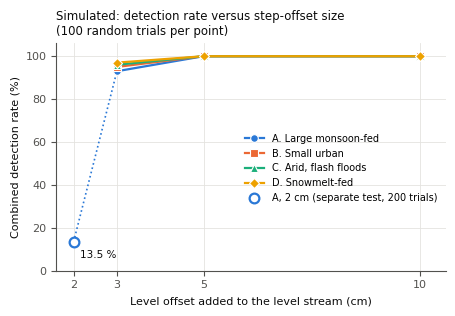
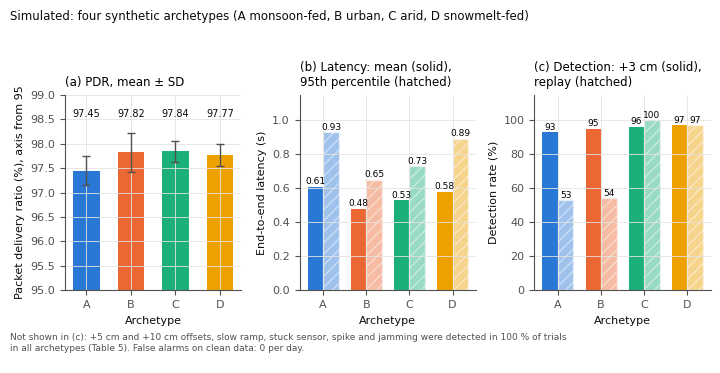
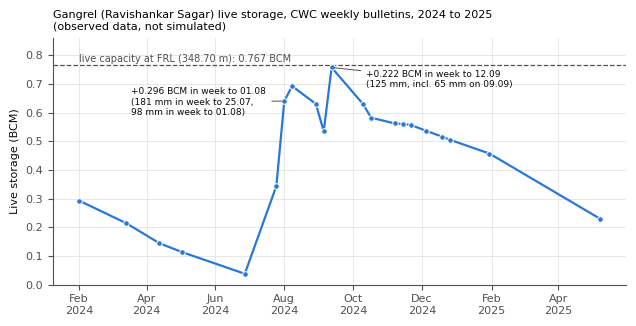

The script that saved these images, in order:
"""Figures for the reservoir IoT-GIS manuscript. All values are copied from the manuscript tables.
Usage: python make_figures.py [daily_rainfall.csv]   (CSV columns: date,rain_mm  -> adds the rainfall panel to Fig. 3)"""
import sys, datetime as dt
import matplotlib; matplotlib.use("Agg")
import matplotlib.pyplot as plt, matplotlib.dates as mdates
import numpy as np
plt.rcParams.update({"font.family":"DejaVu Sans","font.size":8,"axes.spines.top":False,"axes.spines.right":False,
 "axes.edgecolor":"#52514e","axes.labelcolor":"#0b0b0b","xtick.color":"#52514e","ytick.color":"#52514e","axes.grid":True,"grid.color":"#e4e3df","grid.linewidth":0.6})
C = ["#2a78d6","#eb6834","#1baf7a","#eda100"]; INK="#0b0b0b"; SUB="#52514e"
NAMES = ["A. Large monsoon-fed","B. Small urban","C. Arid, flash floods","D. Snowmelt-fed"]
SHORT = ["A","B","C","D"]

# ---- Fig 2a: detection vs offset (Table 5; 2 cm from the separate smaller test, archetype A only)
fig, ax = plt.subplots(figsize=(4.6,3.2))
x=[3,5,10]; det=[[93,100,100],[95,100,100],[96,100,100],[97,100,100]]
mk=["o","s","^","D"]
for i in range(4):
    ax.plot(x,det[i],marker=mk[i],color=C[i],lw=1.6,ms=5.5,mec="white",mew=0.8,label=NAMES[i],zorder=3+i)
ax.plot([2,3],[13.5,93],ls=":",color=C[0],lw=1.2,zorder=2)
ax.plot([2],[13.5],marker="o",ms=7,mfc="white",mec=C[0],mew=1.6,ls="none",zorder=6,label="A, 2 cm (separate test, 200 trials)")
ax.annotate("13.5 %",(2,13.5),xytext=(2.15,6),fontsize=7.5,color=INK)
ax.set_xlim(1.6,10.6); ax.set_ylim(0,106); ax.set_xticks([2,3,5,10])
ax.set_xlabel("Level offset added to the level stream (cm)"); ax.set_ylabel("Combined detection rate (%)")
ax.set_title("Simulated: detection rate versus step-offset size\n(100 random trials per point)",fontsize=8.5,loc="left",color=INK)
ax.legend(frameon=False,fontsize=7,loc="center right",bbox_to_anchor=(1.0,0.45))
fig.tight_layout(); fig.savefig("fig_detection_vs_offset.png",dpi=300); plt.close(fig)

# ---- Fig 3 (b): four archetypes (Tables 3 and 5)
pdr=[97.45,97.82,97.84,97.77]; sd=[0.29,0.40,0.22,0.22]
mean=[0.61,0.48,0.53,0.58]; p95=[0.93,0.65,0.73,0.89]
replay=[53,54,100,97]; off3=[93,95,96,97]
fig,axs=plt.subplots(1,3,figsize=(7.2,3.6))
xs=np.arange(4)
ax=axs[0]
ax.bar(xs,pdr,yerr=sd,color=C,width=0.6,capsize=3,ecolor=SUB,error_kw={"lw":1})
ax.set_ylim(95,99); ax.set_xticks(xs,SHORT); ax.set_ylabel("Packet delivery ratio (%), axis from 95")
for i,v in enumerate(pdr): ax.text(i,98.55,f"{v:.2f}",ha="center",fontsize=7,color=INK)
ax.set_title("(a) PDR, mean ± SD",fontsize=8.5,loc="left")
ax=axs[1]; w=0.36
ax.bar(xs-w/2,mean,w,color=C,label="mean"); ax.bar(xs+w/2,p95,w,color=C,alpha=0.45,hatch="///",edgecolor="white",label="95th percentile")
for i in range(4):
    ax.text(i-w/2,mean[i]+0.015,f"{mean[i]:.2f}",ha="center",fontsize=6.5); ax.text(i+w/2,p95[i]+0.015,f"{p95[i]:.2f}",ha="center",fontsize=6.5)
ax.set_xticks(xs,SHORT); ax.set_ylim(0,1.15); ax.set_ylabel("End-to-end latency (s)")
ax.set_title("(b) Latency: mean (solid),\n95th percentile (hatched)",fontsize=8.5,loc="left")
ax=axs[2]
ax.bar(xs-w/2,off3,w,color=C,label="+3 cm offset"); ax.bar(xs+w/2,replay,w,color=C,alpha=0.45,hatch="///",edgecolor="white")
for i in range(4):
    ax.text(i-w/2,off3[i]+1.5,f"{off3[i]}",ha="center",fontsize=6.5); ax.text(i+w/2,replay[i]+1.5,f"{replay[i]}",ha="center",fontsize=6.5)
ax.set_xticks(xs,SHORT); ax.set_ylim(0,115); ax.set_ylabel("Detection rate (%)")
ax.set_title("(c) Detection: +3 cm (solid),\nreplay (hatched)",fontsize=8.5,loc="left")
for a in axs: a.set_xlabel("Archetype")
fig.suptitle("Simulated: four synthetic archetypes (A monsoon-fed, B urban, C arid, D snowmelt-fed)",fontsize=8.5,x=0.01,ha="left",color=INK)
fig.text(0.01,0.005,"Not shown in (c): +5 cm and +10 cm offsets, slow ramp, stuck sensor, spike and jamming were detected in 100 % of trials\nin all archetypes (Table 5). False alarms on clean data: 0 per day.\n",fontsize=6.5,color=SUB)
fig.tight_layout(rect=(0,0.07,1,0.94)); fig.savefig("fig_archetype_comparison.png",dpi=300); plt.close(fig)

# ---- Fig 4 (c): Gangrel live storage (Table 7, CWC bulletins, REAL data) + optional daily rainfall
T7="""01.02.2024 0.293
14.03.2024 0.214
12.04.2024 0.145
02.05.2024 0.114
27.06.2024 0.038
25.07.2024 0.344
01.08.2024 0.640
08.08.2024 0.692
29.08.2024 0.630
05.09.2024 0.535
12.09.2024 0.757
10.10.2024 0.629
17.10.2024 0.582
07.11.2024 0.562
14.11.2024 0.560
21.11.2024 0.557
05.12.2024 0.536
19.12.2024 0.516
26.12.2024 0.505
30.01.2025 0.457
08.05.2025 0.230"""
d=[(dt.datetime.strptime(l.split()[0],"%d.%m.%Y"),float(l.split()[1])) for l in T7.splitlines()]
rain=None
if len(sys.argv)>1:
    import csv
    rain=[(dt.datetime.fromisoformat(r["date"]),float(r["rain_mm"])) for r in csv.DictReader(open(sys.argv[1]))]
if rain: fig,(ax,ar)=plt.subplots(2,1,figsize=(6.4,4.4),sharex=True,gridspec_kw={"height_ratios":[2.2,1]})
else: fig,ax=plt.subplots(figsize=(6.4,3.3))
ax.plot([a for a,_ in d],[b for _,b in d],color=C[0],lw=1.6,marker="o",ms=4,mec="white",mew=0.7,zorder=3)
ax.axhline(0.767,color=SUB,lw=0.9,ls="--"); ax.text(d[0][0],0.775,"live capacity at FRL (348.70 m): 0.767 BCM",fontsize=7,color=SUB)
ax.set_ylabel("Live storage (BCM)"); ax.set_ylim(0,0.86)
ev=[(dt.datetime(2024,8,1),0.640,"+0.296 BCM in week to 01.08\n(181 mm in week to 25.07,\n98 mm in week to 01.08)",(-110,-10)),
    (dt.datetime(2024,9,12),0.757,"+0.222 BCM in week to 12.09\n(125 mm, incl. 65 mm on 09.09)",(25,-14))]
for t,v,txt,off in ev:
    ax.annotate(txt,(t,v),xytext=off,textcoords="offset points",fontsize=6.5,color=INK,arrowprops=dict(arrowstyle="-",color=SUB,lw=0.7))
ax.set_title("Gangrel (Ravishankar Sagar) live storage, CWC weekly bulletins, 2024 to 2025\n(observed data, not simulated)",fontsize=8,loc="left")
if rain:
    ar.bar([a for a,_ in rain],[b for _,b in rain],width=1.0,color=C[2]); ar.set_ylabel("Daily rainfall (mm)\nNASA POWER / MERRA-2")
    last=ar
else:
    last=ax
last.xaxis.set_major_locator(mdates.MonthLocator(interval=2)); last.xaxis.set_major_formatter(mdates.DateFormatter("%b\n%Y"))
fig.tight_layout(); fig.savefig("fig_gangrel_storage_rainfall.png",dpi=300); plt.close(fig)
print("done")
